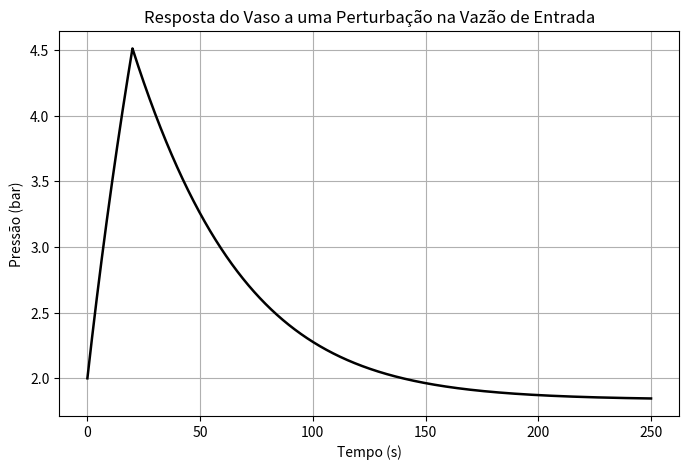

Recreate this plot in Python.
# -*- coding: utf-8 -*-
"""

Simulação com Perturbação na Vazão de Entrada. - pág.137

"""
import numpy as np
import pandas as pd
import matplotlib.pyplot as plt

# Parâmetros do vaso
V = 3.0        # volume (m³)
R = 287        # constante dos gases (ar) J/(kg.K)
T = 330        # temperatura absoluta (K)

# Vazões
m_in = 0.5     # kg/s (entrada constante)
Cv = 0.0007    # coeficiente da válvula de saída

# Tempo de simulação
dt = 0.01
tempo = np.arange(0, 250, dt)

# -------------------------------
# Simulação sem perturbação
# -------------------------------
P = np.zeros_like(tempo)
P[0] = 2e5     # pressão inicial (Pa)
for i in range(1, len(tempo)):
	P_safe = max(P[i-1], 1.0)  # evita raiz negativa
	m_out = Cv * np.sqrt(P_safe)
	dPdt = (R*T/V) * (m_in - m_out)
	P[i] = P[i-1] + dPdt * dt
	P[i] = max(P[i], 0.0)
tabela_vaso = pd.DataFrame({
	"tempo_s": tempo,
	"pressao_Pa": P,
	"pressao_bar": P/1e5
})

# -------------------------------
# Simulação com perturbação
# -------------------------------
P2 = np.zeros_like(tempo)
P2[0] = 2e5
for i in range(1, len(tempo)):
	# Perturbação: queda de vazão após 20 s
	if tempo[i] < 20:
		m_in_var = 0.8
	else:
		m_in_var = 0.3
	m_out = Cv * np.sqrt(P2[i-1])
	dPdt = (R*T/V) * (m_in_var - m_out)
	P2[i] = P2[i-1] + dPdt * dt
tabela_vaso_pert = pd.DataFrame({
	"tempo_s": tempo,
	"pressao_bar": P2/1e5
})

# -------------------------------
# Gráfico da perturbação
# -------------------------------
plt.figure(figsize=(8,5))
plt.plot(tempo, P2/1e5, color="black", linewidth=1.8)
plt.xlabel("Tempo (s)")
plt.ylabel("Pressão (bar)")
plt.title("Resposta do Vaso a uma Perturbação na Vazão de Entrada")
plt.grid(True)
plt.show()
